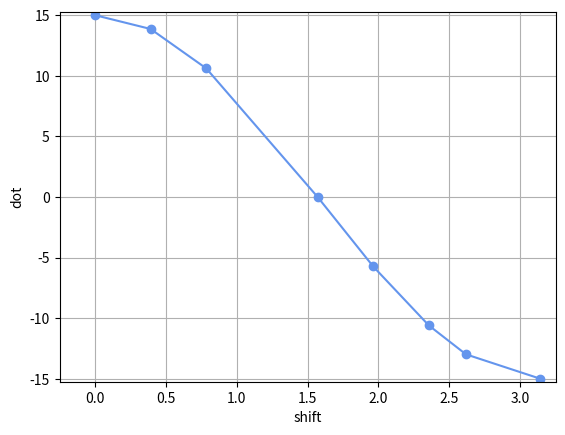

Write the Python code that produced this figure.
import numpy as np
import matplotlib.pyplot as plt
pi = np.pi

# PARAMETER
PHASE_SHIFT = np.pi/2 + np.pi/2
PHASE_lst=[0,pi/8,pi/4,pi/2,np.pi/2 + np.pi/8,np.pi/2 + np.pi/4,np.pi/2 + np.pi/3,np.pi/2 + np.pi/2]
dot_lst=[]
# VECTORS
t = np.linspace(0, 2*pi,30, endpoint=False)
Ref = np.sin(t)
# Shifted = np.sin(t+PHASE_SHIFT)
# Ref_mult_Shifted = Ref*Shifted
# dot_product = np.sum(Ref_mult_Shifted) # use Ref_mult_Shifted

for phase in PHASE_lst:
    Shifted = np.sin(t+phase)
    Ref_mult_Shifted = Ref*Shifted
    dot_product = np.sum(Ref_mult_Shifted) # use Ref_mult_Shifted
    dot_lst.append(dot_product)

plt.plot(PHASE_lst,dot_lst,'o-',color='cornflowerblue')
plt.xlabel('shift')
plt.ylabel('dot')
plt.xlim(-0.25,3.25)
plt.ylim(-15.25,15.25)
plt.grid()
plt.show()

# #PLOTS (HINT: use separate plots, not one with grid)
# #components
# plt.subplot(2,1,1)
# #plotting Shifted and Ref
# plt.plot(t, Ref,'o-', label='Sin', color='blue')
# plt.plot(t, Shifted,'o-',label='SinShift',color='green')
# plt.title('Components')
# plt.xlim(-0.25,6.25)
# plt.ylim(-1.25,1.25)
# plt.grid()
# plt.legend(loc='upper right')
# # multiplication, HINT: use "stem" function for ploting
# plt.subplot(2,1,2)
# markerline, stemlines, baseline = plt.stem(t, Ref_mult_Shifted,label='Sin_mult_SinShift')
# markerline.set_markerfacecolor('orange')
# markerline.set_markeredgecolor('orange')
# plt.title('Multiplication')
# plt.xlim(-0.25,6.25)
# plt.ylim(-1.25,1.25)
# plt.legend(loc='lower left')
# plt.grid()
# plt.show(block=True)
# #print phase shift and dot product value
# print('phase_shift',f'{PHASE_SHIFT:.2f}','\ndot_product = ',f'{dot_product:.2f}')

